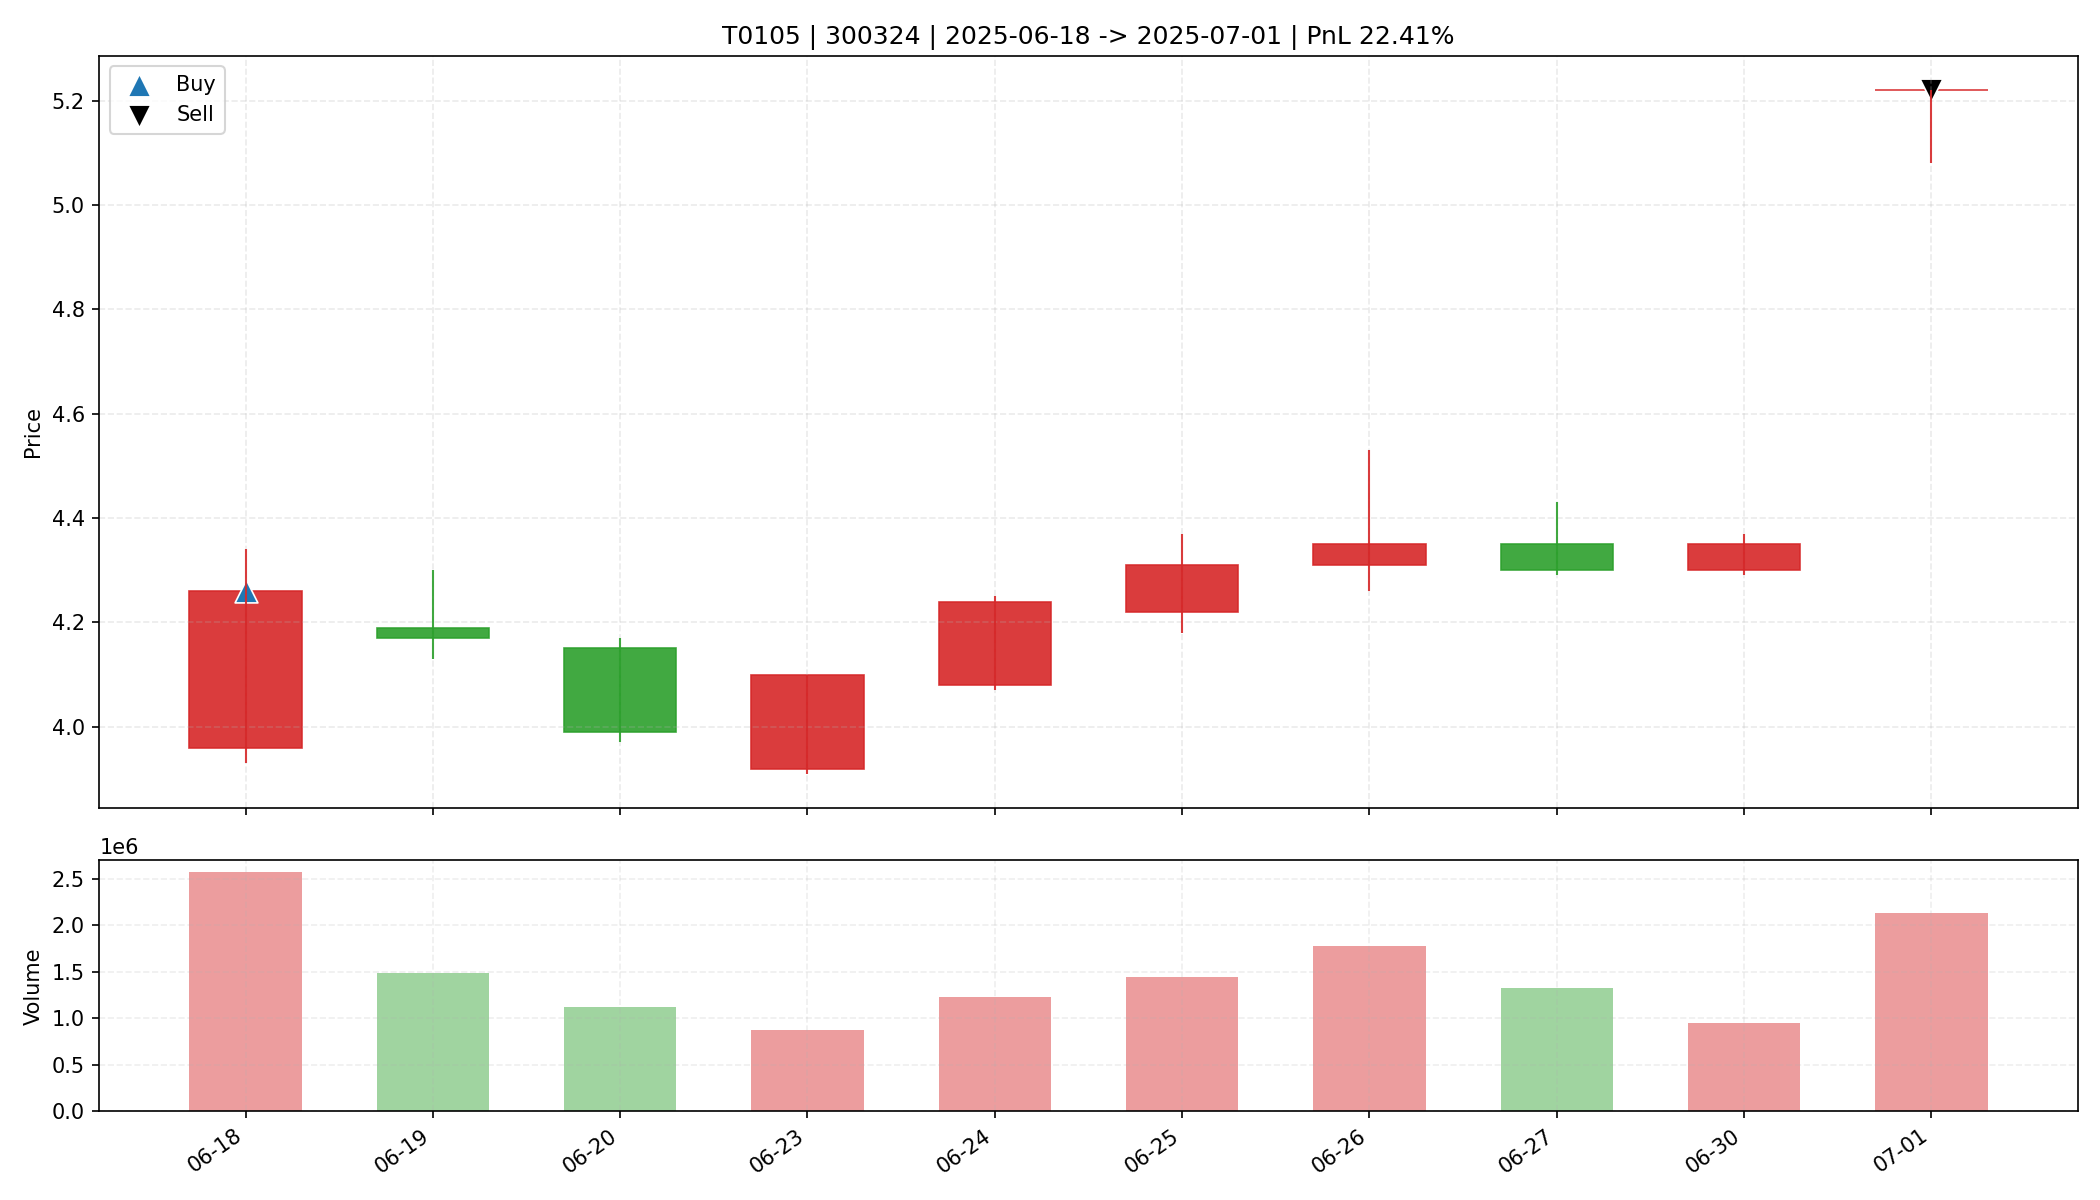

Values plotted in this chart, from the file beside it:
date, open, high, low, close, amount, volume, trade_id, code, buy_date, sell_date, buy_price, sell_price, matched_shares, buy_reason, sell_reason, sell_profit_pct, sell_hold_days, is_buy_day, is_sell_day, holding_day_index
2025-06-18, 3.96, 4.34, 3.93, 4.26, 1077390848, 2571748, T0105, 300324, 2025-06-18, 2025-07-01, 4.26, 5.22, 3850, 前10日振幅8.2%, 阳线涨幅7.6%, 突破均线, 放量2.2倍(温和+爆发…, 主动止盈半仓-MA5乖离率15.85%>7.00%, 22.41, 9.0, True, False, 0
2025-06-19, 4.19, 4.3, 4.13, 4.17, 623173248, 1488715, T0105, 300324, 2025-06-18, 2025-07-01, 4.26, 5.22, 3850, 前10日振幅8.2%, 阳线涨幅7.6%, 突破均线, 放量2.2倍(温和+爆发…, 主动止盈半仓-MA5乖离率15.85%>7.00%, 22.41, 9.0, False, False, 1
2025-06-20, 4.15, 4.17, 3.97, 3.99, 452736992, 1122013, T0105, 300324, 2025-06-18, 2025-07-01, 4.26, 5.22, 3850, 前10日振幅8.2%, 阳线涨幅7.6%, 突破均线, 放量2.2倍(温和+爆发…, 主动止盈半仓-MA5乖离率15.85%>7.00%, 22.41, 9.0, False, False, 2
2025-06-23, 3.92, 4.1, 3.91, 4.1, 351261408, 871298, T0105, 300324, 2025-06-18, 2025-07-01, 4.26, 5.22, 3850, 前10日振幅8.2%, 阳线涨幅7.6%, 突破均线, 放量2.2倍(温和+爆发…, 主动止盈半仓-MA5乖离率15.85%>7.00%, 22.41, 9.0, False, False, 3
2025-06-24, 4.08, 4.25, 4.07, 4.24, 515500800, 1225880, T0105, 300324, 2025-06-18, 2025-07-01, 4.26, 5.22, 3850, 前10日振幅8.2%, 阳线涨幅7.6%, 突破均线, 放量2.2倍(温和+爆发…, 主动止盈半仓-MA5乖离率15.85%>7.00%, 22.41, 9.0, False, False, 4
2025-06-25, 4.22, 4.37, 4.18, 4.31, 618627648, 1444532, T0105, 300324, 2025-06-18, 2025-07-01, 4.26, 5.22, 3850, 前10日振幅8.2%, 阳线涨幅7.6%, 突破均线, 放量2.2倍(温和+爆发…, 主动止盈半仓-MA5乖离率15.85%>7.00%, 22.41, 9.0, False, False, 5
2025-06-26, 4.31, 4.53, 4.26, 4.35, 774845056, 1777492, T0105, 300324, 2025-06-18, 2025-07-01, 4.26, 5.22, 3850, 前10日振幅8.2%, 阳线涨幅7.6%, 突破均线, 放量2.2倍(温和+爆发…, 主动止盈半仓-MA5乖离率15.85%>7.00%, 22.41, 9.0, False, False, 6
2025-06-27, 4.35, 4.43, 4.29, 4.3, 580168704, 1331240, T0105, 300324, 2025-06-18, 2025-07-01, 4.26, 5.22, 3850, 前10日振幅8.2%, 阳线涨幅7.6%, 突破均线, 放量2.2倍(温和+爆发…, 主动止盈半仓-MA5乖离率15.85%>7.00%, 22.41, 9.0, False, False, 7
2025-06-30, 4.3, 4.37, 4.29, 4.35, 409540800, 945133, T0105, 300324, 2025-06-18, 2025-07-01, 4.26, 5.22, 3850, 前10日振幅8.2%, 阳线涨幅7.6%, 突破均线, 放量2.2倍(温和+爆发…, 主动止盈半仓-MA5乖离率15.85%>7.00%, 22.41, 9.0, False, False, 8
2025-07-01, 5.22, 5.22, 5.08, 5.22, 1115600000, 2137914, T0105, 300324, 2025-06-18, 2025-07-01, 4.26, 5.22, 3850, 前10日振幅8.2%, 阳线涨幅7.6%, 突破均线, 放量2.2倍(温和+爆发…, 主动止盈半仓-MA5乖离率15.85%>7.00%, 22.41, 9.0, False, True, 9
